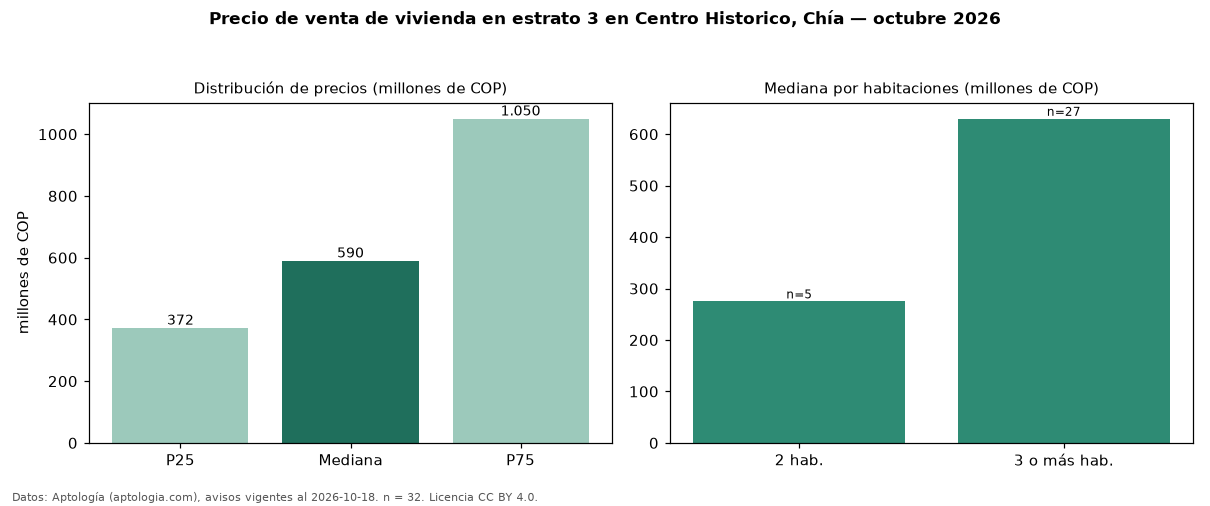

Data behind this chart, as committed beside it:
seccion, metrica, valor, moneda, n
precio, p25, 372500000, COP, 32
precio, mediana, 589949999, COP, 32
precio, p75, 1050000000, COP, 32
precio, minimo, 239999999, COP, 32
precio, maximo, 2800000000, COP, 32
m2, mediana_precio_m2, 4375000, COP, 31
m2, area_mediana_m2, 145.0, m2, 31
banos, mediana_banos, 3.0, , 
estrato, estrato_mas_frecuente, 3, , 32
habitaciones, 2, 275000000, COP, 5
habitaciones, 3+, 629999999, COP, 27
fuente, fecha_datos, 2026-10-18, , 
fuente, atribucion, https://www.aptologia.com/venta/chia/cen…, , 
fuente, licencia, CC BY 4.0, , 
